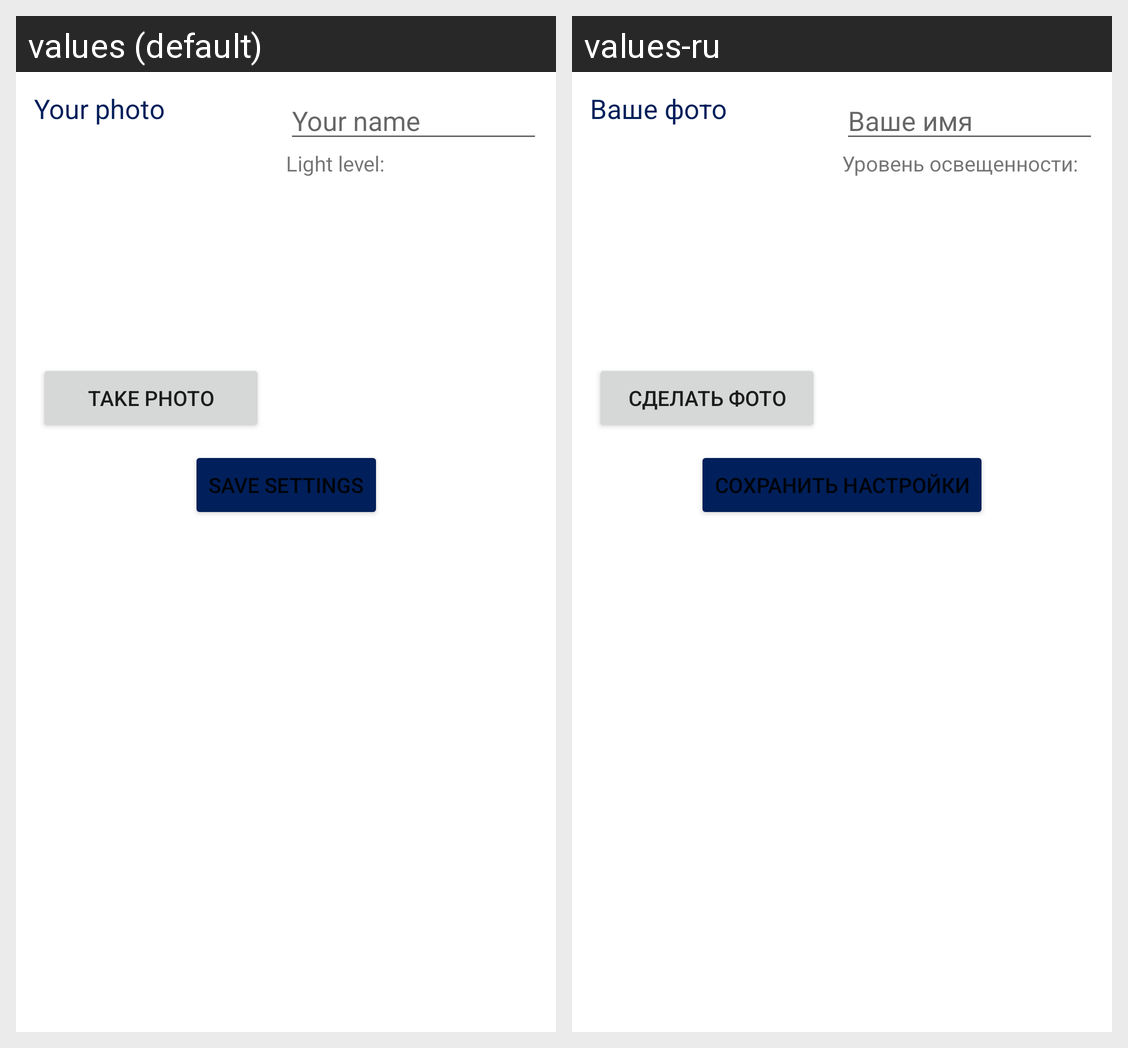

Translations of the strings shown on this Android screen, per locale in the grid:
Android screen res/layout/activity_settings.xml rendered under 2 locales, left to right: values (default), values-ru. Device: Nexus 5 (rendered at 1080×1920; each locale shown at half size, 540×960, under a caption strip naming it); theme Theme.BaseProject.
Strings drawn on this screen, with the default value and each locale's value (text and hints the layout hard-codes, and strings that could not be matched under every locale, appear in the picture but are not listed):

your_photo
  values: Your photo
  values-ru: Ваше фото

take_photo
  values: Take photo
  values-ru: Сделать фото

your_name
  values: Your name
  values-ru: Ваше имя

light_level
  values: Light level:
  values-ru: Уровень освещенности:

save_settings
  values: Save settings
  values-ru: Сохранить настройки
